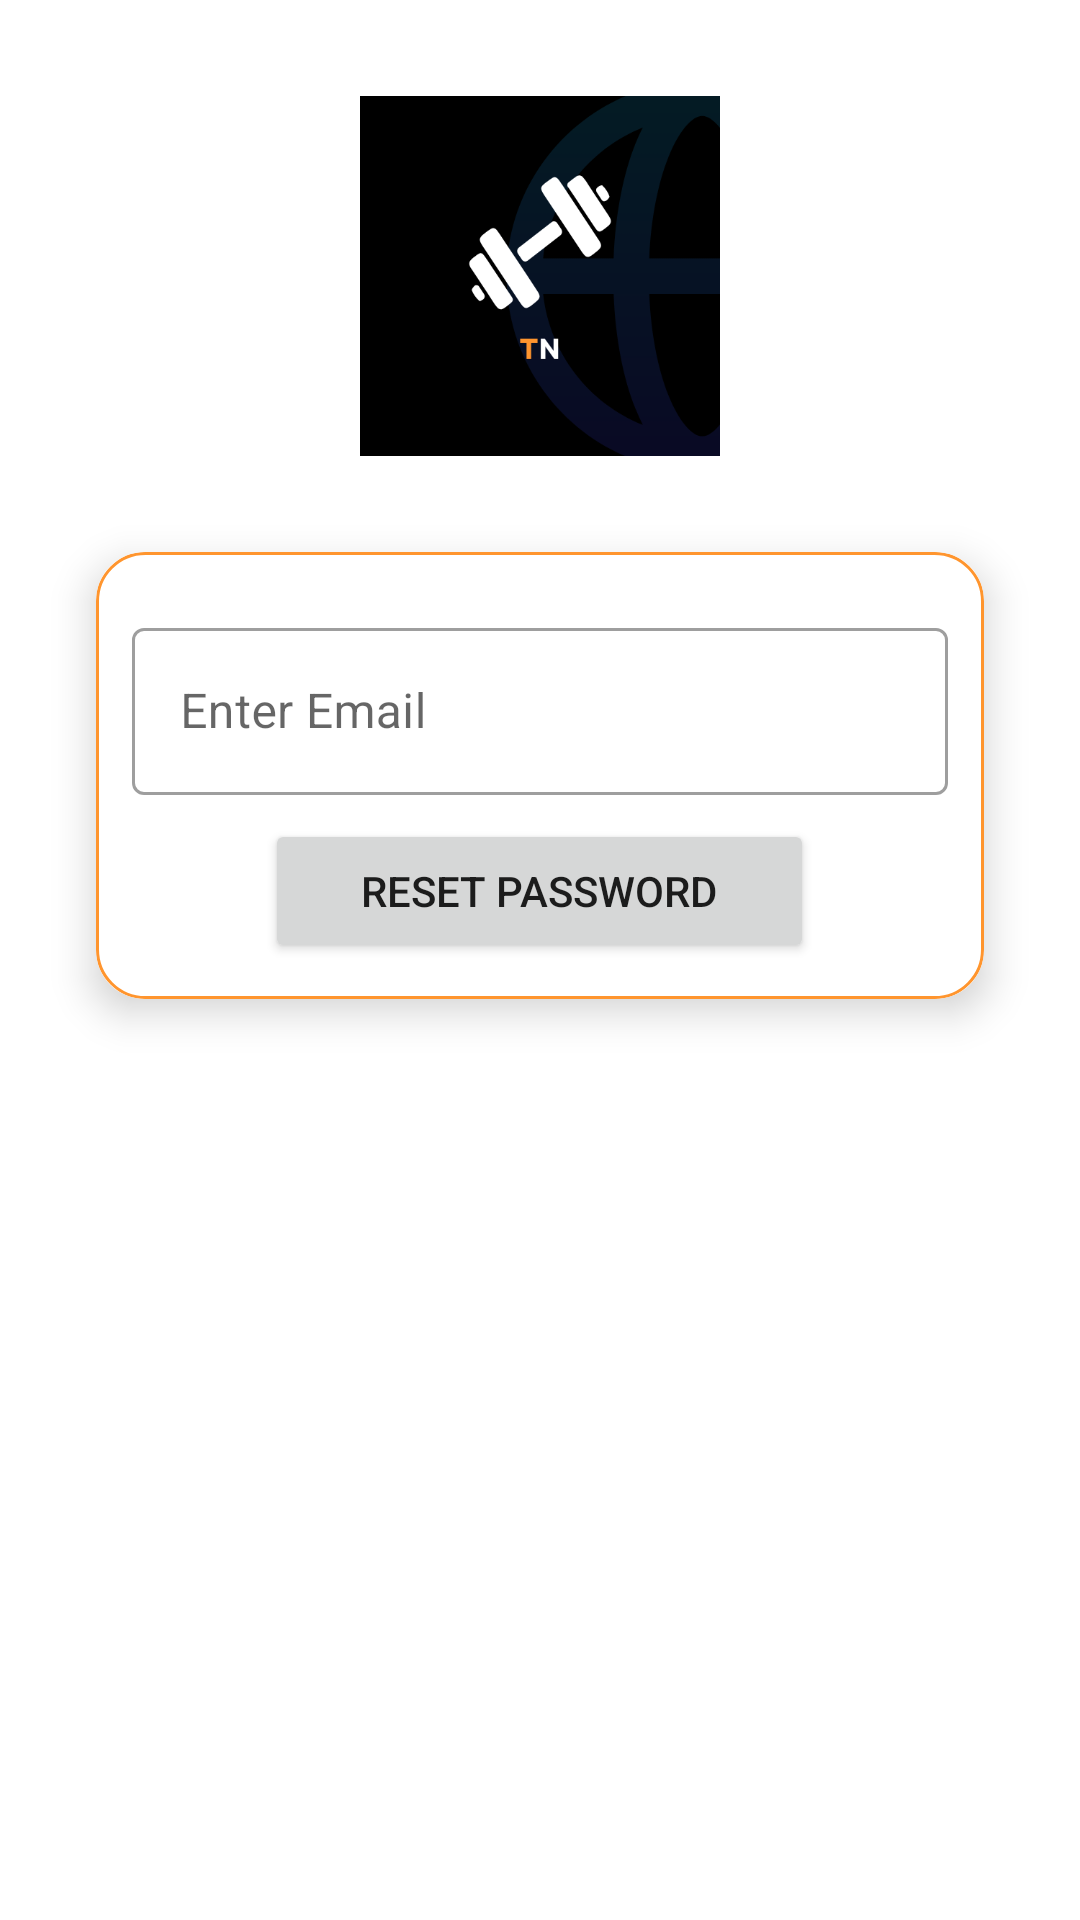

Write the Android layout XML for this screen, with the resource values it uses.
<!-- AndroidManifest.xml: application theme Theme.TrufitNetwork -->
<!-- res/layout/activity_reset_password.xml -->
<?xml version="1.0" encoding="utf-8"?>
<androidx.constraintlayout.widget.ConstraintLayout xmlns:android="http://schemas.android.com/apk/res/android"
    xmlns:app="http://schemas.android.com/apk/res-auto"
    xmlns:tools="http://schemas.android.com/tools"
    android:layout_width="match_parent"
    android:layout_height="match_parent"
    tools:context="ResetPasswordActivity">

    <include
        layout="@layout/custom_progressbar"
        android:id="@+id/progressBar"
        android:visibility="gone"/>


    <ImageView
        android:id="@+id/ivProfile"
        android:layout_width="120dp"
        android:layout_height="120dp"
        android:layout_marginTop="32dp"
        android:src="@drawable/tnlogo"
        app:layout_constraintEnd_toEndOf="parent"
        app:layout_constraintStart_toStartOf="parent"
        app:layout_constraintTop_toTopOf="parent" />

    <androidx.cardview.widget.CardView
        android:layout_width="match_parent"
        android:layout_height="wrap_content"
        android:layout_margin="32dp"
        app:cardCornerRadius="16dp"
        app:cardElevation="8dp"
        app:layout_constraintEnd_toEndOf="parent"
        app:layout_constraintStart_toStartOf="parent"
        app:layout_constraintTop_toBottomOf="@+id/ivProfile">

        <LinearLayout
            android:id="@+id/llResetPassword"
            android:layout_width="match_parent"
            android:layout_height="match_parent"
            android:background="@drawable/card_border"
            android:gravity="center"
            android:orientation="vertical"
            android:padding="12dp">

            <com.google.android.material.textfield.TextInputLayout
                style="@style/Widget.MaterialComponents.TextInputLayout.OutlinedBox"
                android:layout_width="match_parent"
                android:layout_height="match_parent"
                android:layout_marginTop="8dp">

                <com.google.android.material.textfield.TextInputEditText
                    android:id="@+id/etEmail"
                    android:layout_width="match_parent"
                    android:layout_height="wrap_content"
                    android:hint="@string/enter_email" />
            </com.google.android.material.textfield.TextInputLayout>

            <Button
                android:id="@+id/btnResetPassword"
                android:layout_width="wrap_content"
                android:layout_height="wrap_content"
                android:layout_marginTop="8dp"
                android:onClick="btnResetPasswordClick"
                android:paddingLeft="32dp"
                android:paddingRight="32dp"
                android:text="@string/reset_password" />


        </LinearLayout>

        <LinearLayout
            android:id="@+id/llMessage"
            android:layout_width="match_parent"
            android:layout_height="wrap_content"
            android:background="@drawable/card_border"
            android:gravity="center"
            android:orientation="vertical"
            android:padding="14dp"
            android:visibility="gone"
            tools:visibility="visible">

            <TextView
                android:id="@+id/tvMessage"
                android:layout_width="match_parent"
                android:layout_height="wrap_content"
                android:gravity="center"
                android:textAppearance="@style/TextAppearance.AppCompat.Medium"
                tools:text="@string/reset_password_instructions" />

            <LinearLayout
                android:layout_width="match_parent"
                android:layout_height="match_parent"
                android:orientation="horizontal">

                <Button
                    android:id="@+id/btnClose"
                    android:layout_width="wrap_content"
                    android:layout_height="wrap_content"
                    android:layout_margin="3dp"
                    android:layout_weight="1"
                    android:onClick="btnResetPasswordClick"
                    android:text="@string/retry" />

                <Button
                    android:id="@+id/btnClose"
                    android:layout_width="wrap_content"
                    android:layout_height="wrap_content"
                    android:layout_margin="3dp"
                    android:layout_weight="1"
                    android:onClick="btnCloseClick"
                    android:text="@string/close" />
            </LinearLayout>
        </LinearLayout>

    </androidx.cardview.widget.CardView>

</androidx.constraintlayout.widget.ConstraintLayout>
<!-- res/layout/custom_progressbar.xml (included above) -->
<?xml version="1.0" encoding="utf-8"?>
<androidx.cardview.widget.CardView xmlns:android="http://schemas.android.com/apk/res/android"
    xmlns:app="http://schemas.android.com/apk/res-auto"
    android:layout_width="match_parent"
    android:layout_height="match_parent"
    android:background="#33FFFFFF"
    app:cardElevation="16dp" >

    <LinearLayout
        android:layout_width="match_parent"
        android:layout_height="match_parent"
        android:gravity="center"
        android:orientation="vertical">

        <ProgressBar
            android:id="@+id/progressBar"
            style="?android:attr/progressBarStyle"
            android:layout_width="wrap_content"
            android:layout_height="wrap_content" />

        <TextView
            android:id="@+id/tvProgrssbar"
            android:layout_width="wrap_content"
            android:layout_height="wrap_content"
            android:layout_marginTop="8dp"
            android:text="Loading"
            android:textAppearance="@style/TextAppearance.AppCompat.Medium"
            android:textColor="#FF952E"
            android:textStyle="bold" />
    </LinearLayout>
</androidx.cardview.widget.CardView>
<!-- resources referenced by this layout -->
<resources>
  <!-- drawable card_border (drawable-v24) -->
  <?xml version="1.0" encoding="utf-8"?>
  <shape xmlns:android="http://schemas.android.com/apk/res/android" android:shape="rectangle">
   <stroke android:width="1dp" android:color="#FF952E"/>
      <corners android:radius="16dp"/>
  </shape>
  <!-- drawable tnlogo: png bitmap (drawable-v24, 24596 bytes) -->
  <string name="close">Close</string>
  <string name="enter_email">Enter Email</string>
  <string name="reset_password">Reset Password</string>
  <string name="reset_password_instructions">Reset Password instructions has been sent on email :  %1$s</string>
  <string name="retry">Retry</string>
  <style name="Theme.TrufitNetwork" parent="Theme.MaterialComponents.DayNight.DarkActionBar">
          
          <item name="colorPrimary">#FF952E</item>
          <item name="colorPrimaryVariant">#FF952E</item>
          <item name="colorOnPrimary">@color/white</item>
          
          <item name="colorSecondary">#FF952E</item>
          <item name="colorSecondaryVariant">@color/teal_700</item>
          <item name="colorOnSecondary">@color/black</item>
          
          <item name="android:statusBarColor" tools:targetApi="21">?attr/colorPrimaryVariant</item>
          
      </style>
  <color name="white">#FFFFFFFF</color>
  <color name="teal_700">#FF018786</color>
  <color name="black">#FF000000</color>
</resources>
